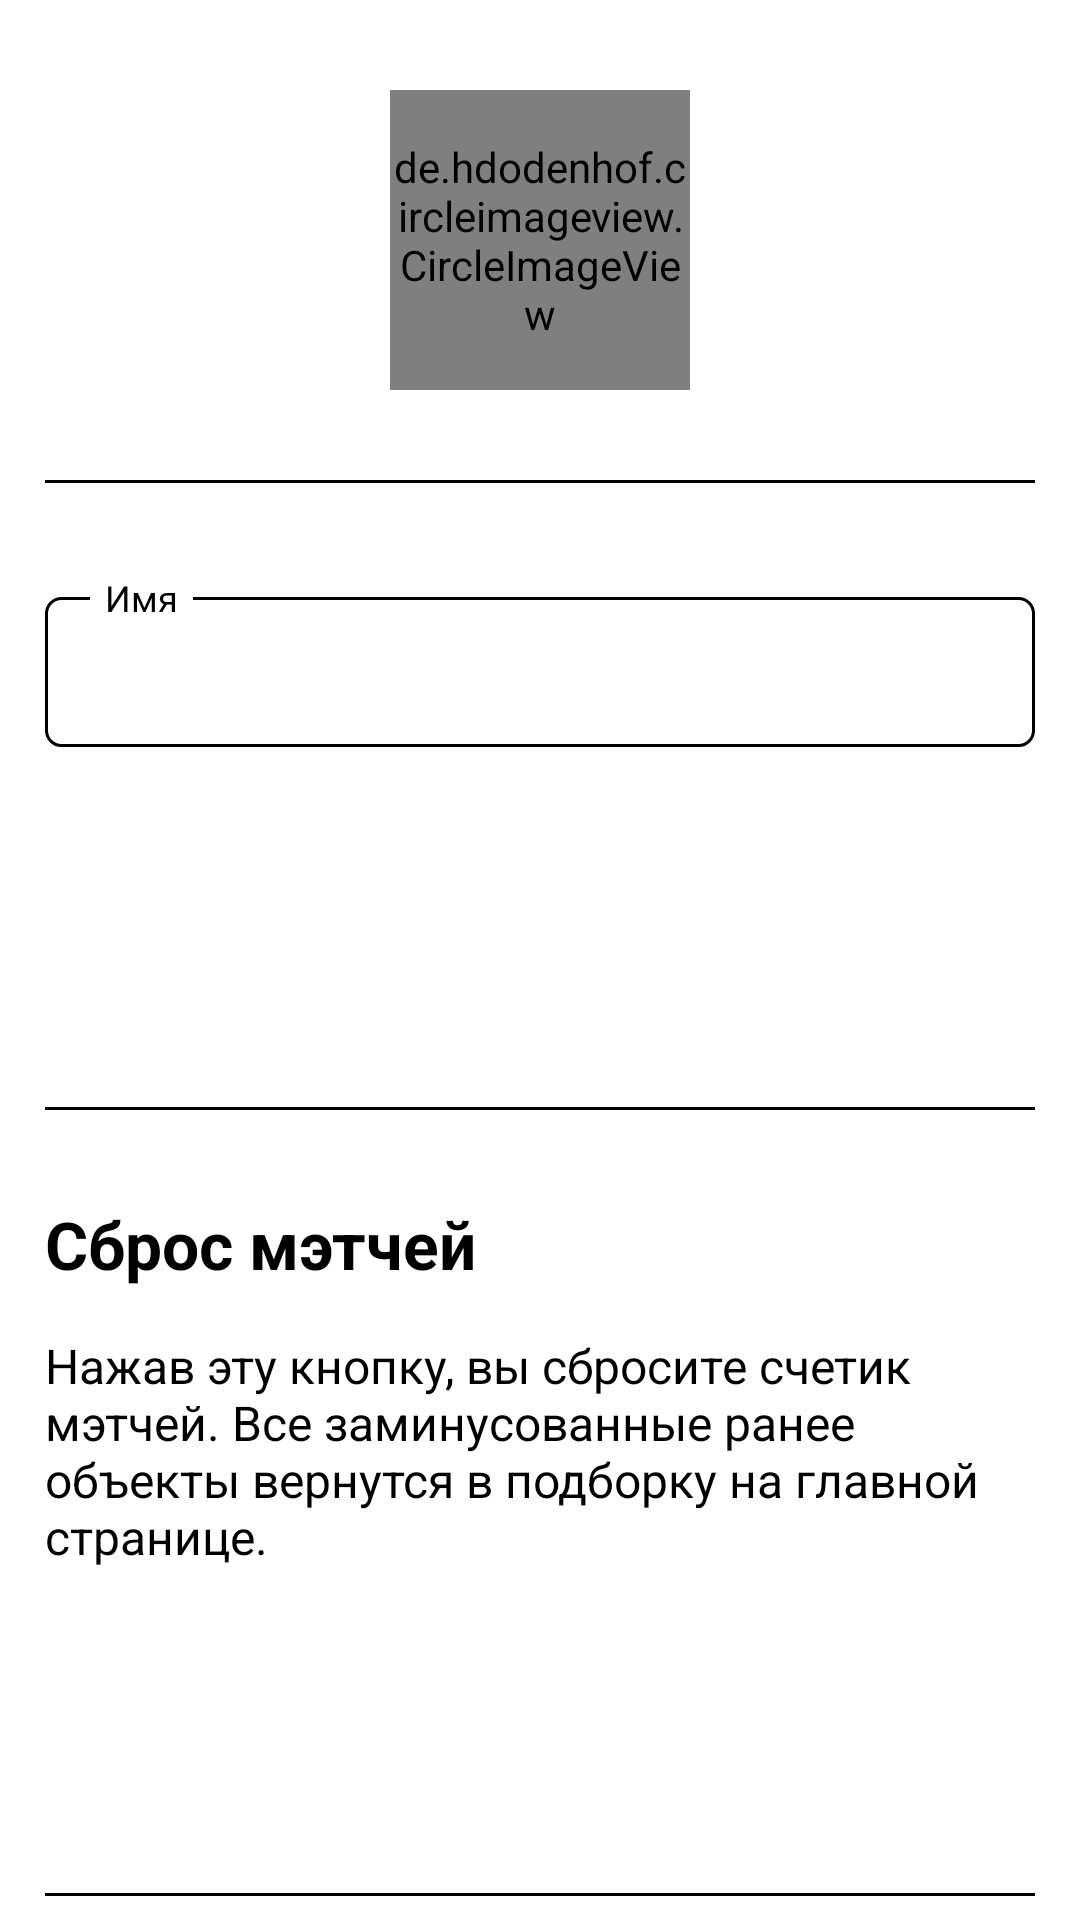

Here is an Android app screen rendered from its layout file. Give the layout XML and the strings, colors and styles it references.
<!-- AndroidManifest.xml: application theme Theme.VandraBY -->
<!-- res/layout/page_profile_settings.xml -->
<?xml version="1.0" encoding="utf-8"?>
<FrameLayout xmlns:android="http://schemas.android.com/apk/res/android"
    xmlns:app="http://schemas.android.com/apk/res-auto"
    xmlns:tools="http://schemas.android.com/tools"
    android:layout_width="match_parent"
    android:layout_height="match_parent"
    tools:context=".activities.main.pages.profile.ProfilePage">

    <androidx.core.widget.NestedScrollView
        android:layout_width="match_parent"
        android:layout_height="match_parent">

        <LinearLayout
            android:layout_width="match_parent"
            android:layout_height="wrap_content"
            android:layout_margin="15dp"
            android:gravity="center_horizontal"
            android:orientation="vertical">

            <androidx.constraintlayout.widget.ConstraintLayout
                android:layout_width="match_parent"
                android:layout_marginTop="15dp"
                android:layout_height="wrap_content">

                <de.hdodenhof.circleimageview.CircleImageView
                    android:id="@+id/image_user_photo"
                    android:layout_width="100dp"
                    android:layout_height="100dp"
                    app:layout_constraintEnd_toEndOf="parent"
                    app:layout_constraintStart_toStartOf="parent"
                    app:layout_constraintTop_toTopOf="parent"/>

                <ImageView
                    android:layout_width="wrap_content"
                    android:layout_height="wrap_content"
                    android:src="@drawable/ic_settings_edit_photo"
                    app:layout_constraintBottom_toBottomOf="@+id/image_user_photo"
                    app:layout_constraintEnd_toEndOf="@+id/image_user_photo" />

            </androidx.constraintlayout.widget.ConstraintLayout>

            <View
                android:layout_width="wrap_content"
                android:layout_height="1dp"
                android:layout_marginVertical="30dp"
                android:background="@color/black" />

            <androidx.constraintlayout.widget.ConstraintLayout
                android:layout_width="match_parent"
                android:layout_height="100dp">

                <EditText
                    android:id="@+id/edit_name"
                    android:layout_width="match_parent"
                    android:layout_height="50dp"
                    android:layout_marginTop="8dp"
                    android:background="@drawable/selector_authorization_input"
                    android:inputType="textPersonName"
                    android:paddingStart="@dimen/text_margin"
                    android:paddingLeft="@dimen/text_margin"
                    android:paddingRight="@dimen/text_margin"
                    app:layout_constraintEnd_toEndOf="parent"
                    app:layout_constraintStart_toStartOf="parent"
                    app:layout_constraintTop_toTopOf="parent" />

                <TextView
                    android:id="@+id/textView"
                    android:layout_width="wrap_content"
                    android:layout_height="wrap_content"
                    android:layout_marginStart="15dp"
                    android:layout_marginLeft="15dp"
                    android:background="@color/white"
                    android:paddingHorizontal="5dp"
                    android:text="@string/first_name"
                    android:textSize="12sp"
                    app:layout_constraintStart_toStartOf="parent"
                    app:layout_constraintTop_toTopOf="parent" />

            </androidx.constraintlayout.widget.ConstraintLayout>

            <Button
                android:id="@+id/button_save"
                style="?android:attr/borderlessButtonStyle"
                android:layout_width="match_parent"
                android:layout_height="wrap_content"
                android:layout_marginHorizontal="15dp"
                android:background="@drawable/selector_blue_button"
                android:text="Сохранить"
                android:textAllCaps="false"
                android:textColor="@color/white"
                app:backgroundTint="@null" />

            <View
                android:layout_width="wrap_content"
                android:layout_height="1dp"
                android:layout_marginVertical="30dp"
                android:background="@color/black" />

            <TextView
                android:layout_width="match_parent"
                android:layout_height="wrap_content"
                android:layout_marginBottom="15dp"
                android:text="@string/reset_matches"
                android:textSize="22sp"
                android:textStyle="bold" />

            <TextView
                android:layout_width="match_parent"
                android:layout_height="wrap_content"
                android:layout_marginBottom="30dp"
                android:text="@string/reset_matches_description"
                android:textSize="16sp" />

            <Button
                android:id="@+id/button_reset"
                style="?android:attr/borderlessButtonStyle"
                android:layout_width="match_parent"
                android:layout_height="wrap_content"
                android:layout_marginHorizontal="15dp"
                android:background="@drawable/selector_blue_button"
                android:text="@string/reset"
                android:textAllCaps="false"
                android:textColor="@color/white"
                app:backgroundTint="@null" />

            <View
                android:layout_width="wrap_content"
                android:layout_height="1dp"
                android:layout_marginVertical="30dp"
                android:background="@color/black" />

            <Button
                android:id="@+id/button_exit"
                style="?android:attr/borderlessButtonStyle"
                android:layout_width="match_parent"
                android:layout_height="wrap_content"
                android:layout_marginHorizontal="15dp"
                android:background="@drawable/selector_blue_button"
                android:text="@string/exit_account"
                android:textAllCaps="false"
                android:textColor="@color/white"
                app:backgroundTint="@null" />

            <View
                android:layout_width="wrap_content"
                android:layout_height="1dp"
                android:layout_marginVertical="30dp"
                android:background="@color/black" />

            <TextView
                android:layout_width="wrap_content"
                android:layout_height="wrap_content"
                android:layout_marginBottom="15dp"
                android:text="@string/delete_account"
                android:textColor="@color/red"
                android:textSize="19sp" />

        </LinearLayout>

    </androidx.core.widget.NestedScrollView>

</FrameLayout>
<!-- resources referenced by this layout -->
<resources>
  <color name="black">#FF000000</color>
  <color name="red">#F12A2A</color>
  <color name="white">#FFFFFFFF</color>
  <dimen name="text_margin">16dp</dimen>
  <!-- drawable selector_authorization_input (drawable) -->
  <?xml version="1.0" encoding="utf-8"?>
  <selector xmlns:android="http://schemas.android.com/apk/res/android">
  
      <item android:state_enabled="true" android:state_focused="true">
          <shape android:shape="rectangle">
              <solid android:color="@color/white" />
              <corners android:radius="5dp" />
              <stroke android:width="1dp" android:color="#2D9CDB" />
          </shape>
      </item>
  
      <item android:state_enabled="true">
          <shape android:shape="rectangle">
              <solid android:color="@color/white" />
              <corners android:radius="5dp" />
              <stroke android:width="1dp" android:color="@color/black" />
          </shape>
      </item>
  
  </selector>
  <string name="delete_account"><u>Удалить аккаунт</u></string>
  <string name="exit_account">Выйти из аккаунта</string>
  <string name="first_name">Имя</string>
  <string name="reset">Сброс</string>
  <string name="reset_matches">Сброс мэтчей</string>
  <string name="reset_matches_description">Нажав эту кнопку, вы сбросите счетик мэтчей. Все заминусованные ранее объекты вернутся в подборку на главной странице.</string>
  <style name="Theme.VandraBY" parent="Theme.MaterialComponents.DayNight.NoActionBar">
          
          <item name="colorPrimary">@color/purple_200</item>
          <item name="colorPrimaryVariant">@color/purple_700</item>
          <item name="colorOnPrimary">@color/black</item>
          
          <item name="colorSecondary">@color/teal_200</item>
          <item name="colorSecondaryVariant">@color/teal_200</item>
          <item name="colorOnSecondary">@color/black</item>
          
          <item name="android:statusBarColor" tools:targetApi="l">?attr/colorOnPrimary</item>
          
          <item name="android:textColor">#000000</item>
      </style>
  <color name="purple_200">#FFBB86FC</color>
  <color name="purple_700">#FF3700B3</color>
  <color name="teal_200">#FF03DAC5</color>
</resources>
